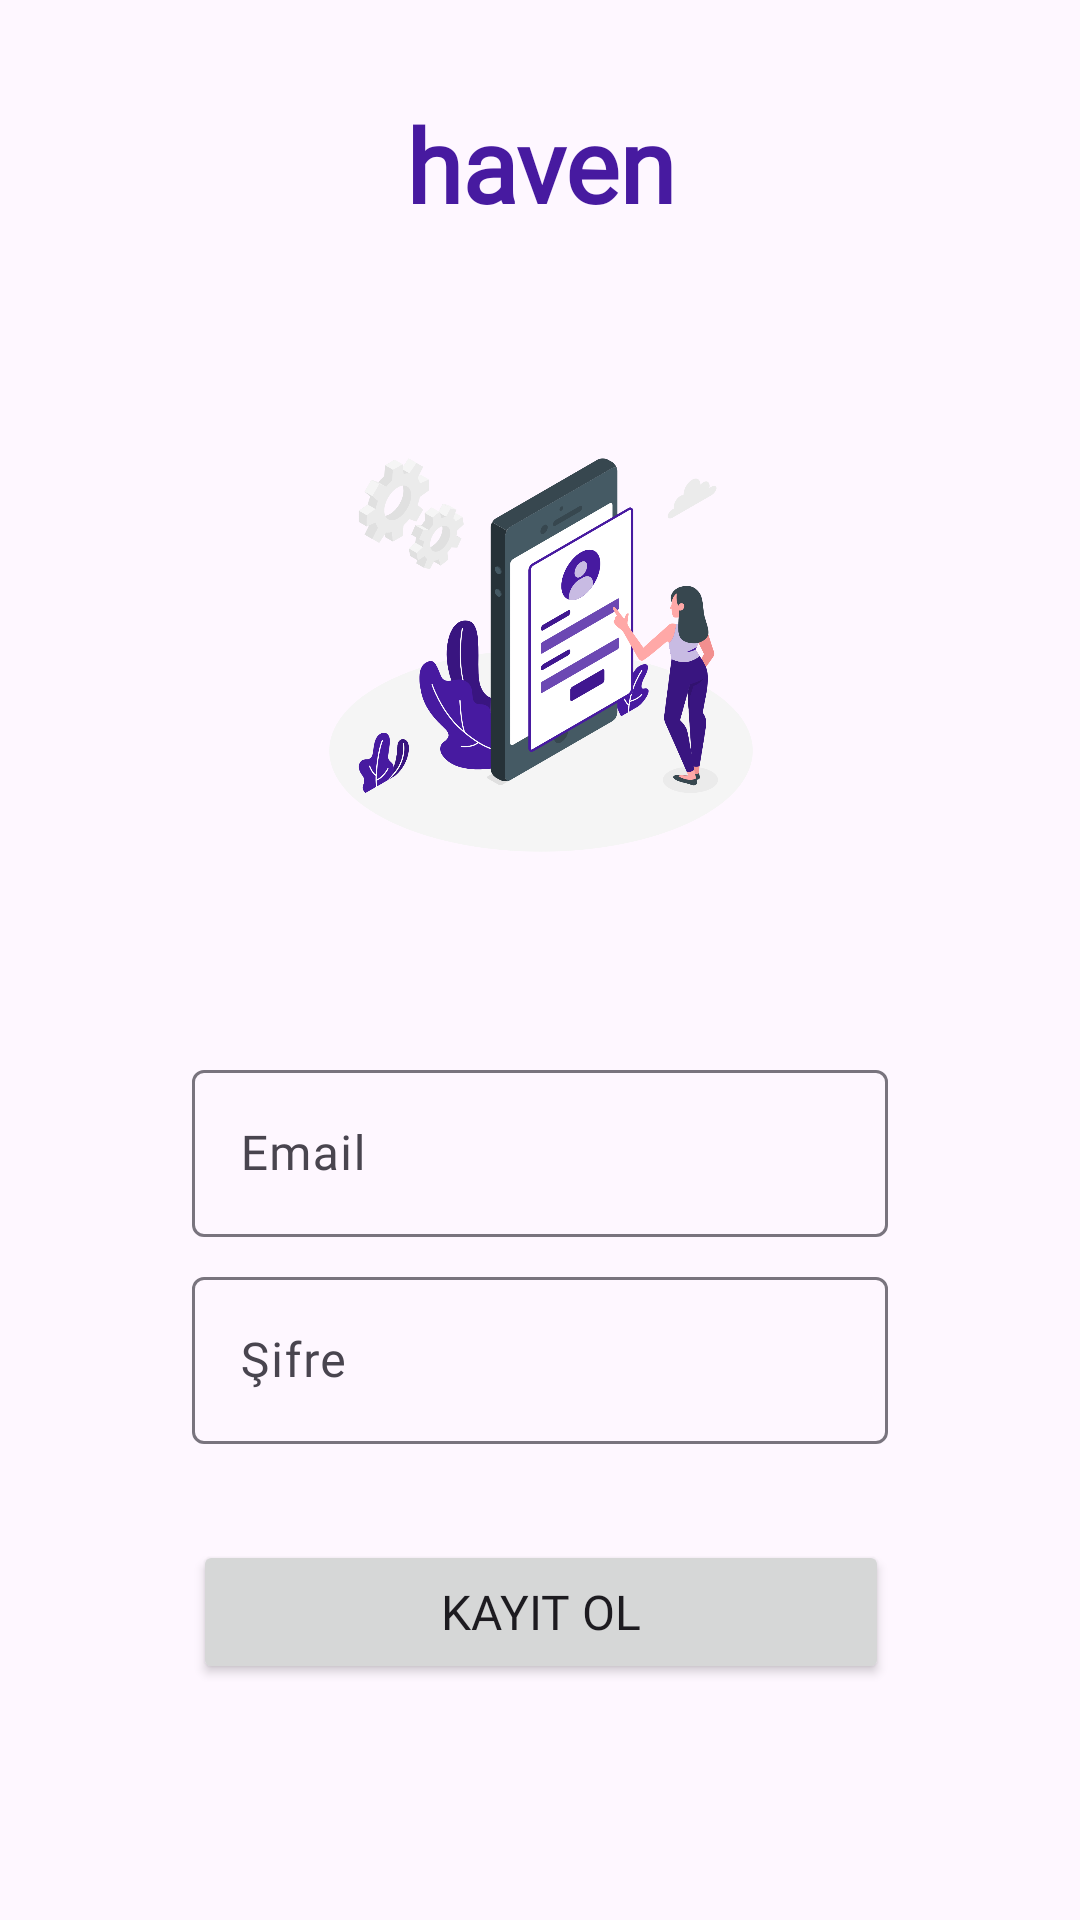

This screen was rendered from an Android layout file. Write that file and the resources it references.
<!-- AndroidManifest.xml: application theme Theme.Haven -->
<!-- res/layout/fragment_sign_up.xml -->
<?xml version="1.0" encoding="utf-8"?>
<androidx.constraintlayout.widget.ConstraintLayout xmlns:android="http://schemas.android.com/apk/res/android"
    xmlns:app="http://schemas.android.com/apk/res-auto"
    xmlns:tools="http://schemas.android.com/tools"
    android:layout_width="match_parent"
    android:layout_height="match_parent"
    tools:context=".ui.signup.SignUpFragment" >

    <TextView
        android:id="@+id/tv_app_name"
        android:layout_width="wrap_content"
        android:layout_height="wrap_content"
        android:layout_marginTop="32dp"
        android:fontFamily="@font/montserrat"
        android:text="@string/app_name"
        android:textColor="@color/tekhelet_blue"
        android:textSize="34sp"
        android:textStyle="bold"
        app:layout_constraintEnd_toEndOf="parent"
        app:layout_constraintStart_toStartOf="parent"
        app:layout_constraintTop_toTopOf="parent" />

    <ImageView
        android:id="@+id/iv_sign_up"
        android:layout_width="200dp"
        android:layout_height="250dp"
        android:layout_marginTop="16dp"
        android:src="@drawable/img_sign_up"
        app:layout_constraintEnd_toEndOf="@+id/tv_app_name"
        app:layout_constraintStart_toStartOf="@+id/tv_app_name"
        app:layout_constraintTop_toBottomOf="@+id/tv_app_name" />

    <com.google.android.material.textfield.TextInputLayout
        android:id="@+id/til_email"
        android:layout_width="match_parent"
        android:layout_height="wrap_content"
        android:layout_marginStart="64dp"
        android:layout_marginTop="8dp"
        android:layout_marginEnd="64dp"
        app:layout_constraintEnd_toEndOf="@+id/iv_sign_up"
        app:layout_constraintStart_toStartOf="@+id/iv_sign_up"
        app:layout_constraintTop_toBottomOf="@+id/iv_sign_up">

        <com.google.android.material.textfield.TextInputEditText
            android:id="@+id/et_email"
            android:layout_width="match_parent"
            android:layout_height="wrap_content"
            android:drawableStart="@drawable/ic_email"
            android:fontFamily="@font/montserrat"
            android:hint="@string/email" />
    </com.google.android.material.textfield.TextInputLayout>

    <com.google.android.material.textfield.TextInputLayout
        android:id="@+id/til_password"
        android:layout_width="match_parent"
        android:layout_height="wrap_content"
        android:layout_marginStart="64dp"
        android:layout_marginTop="8dp"
        android:layout_marginEnd="64dp"
        app:layout_constraintEnd_toEndOf="@+id/til_email"
        app:layout_constraintStart_toStartOf="@+id/til_email"
        app:layout_constraintTop_toBottomOf="@+id/til_email">

        <com.google.android.material.textfield.TextInputEditText
            android:id="@+id/et_password"
            android:layout_width="match_parent"
            android:layout_height="wrap_content"
            android:drawableStart="@drawable/ic_password"
            android:fontFamily="@font/montserrat"
            android:hint="@string/password" />
    </com.google.android.material.textfield.TextInputLayout>

    <Button
        android:id="@+id/btn_sign_up"
        android:layout_width="0dp"
        android:layout_height="wrap_content"
        android:layout_marginTop="32dp"
        android:fontFamily="@font/montserrat"
        android:text="@string/sign_up"
        android:textSize="16sp"
        app:cornerRadius="8dp"
        app:layout_constraintEnd_toEndOf="@+id/til_password"
        app:layout_constraintStart_toStartOf="@+id/til_password"
        app:layout_constraintTop_toBottomOf="@+id/til_password" />

    <TextView
        android:id="@+id/tv_already_have_an_account"
        android:layout_width="wrap_content"
        android:layout_height="wrap_content"
        android:layout_marginTop="96dp"
        android:fontFamily="@font/montserrat"
        android:text="@string/already_have_an_account"
        app:layout_constraintEnd_toEndOf="@+id/btn_sign_up"
        app:layout_constraintStart_toStartOf="@+id/btn_sign_up"
        app:layout_constraintTop_toBottomOf="@+id/btn_sign_up" />
</androidx.constraintlayout.widget.ConstraintLayout>
<!-- resources referenced by this layout -->
<resources>
  <color name="tekhelet_blue">#471AA0</color>
  <!-- drawable img_sign_up: png bitmap (drawable, 275651 bytes) -->
  <string name="already_have_an_account">Hesabınız Var Mı? Giriş Yap</string>
  <string name="app_name">haven</string>
  <string name="email">Email</string>
  <string name="password">Şifre</string>
  <string name="sign_up">Kayıt Ol</string>
  <style name="Theme.Haven" parent="Base.Theme.Haven" />
  <style name="Base.Theme.Haven" parent="Theme.Material3.DayNight.NoActionBar">
          
          <item name="colorPrimary">@color/tekhelet_blue</item>
      </style>
</resources>
